Run: headless pygame with SDL's dummy video driver; simulated clock (each Clock.tick advances the game by its frame time, no real sleeping); random seed 0; keys injected as events and as key.get_pressed() state; no mouse input.
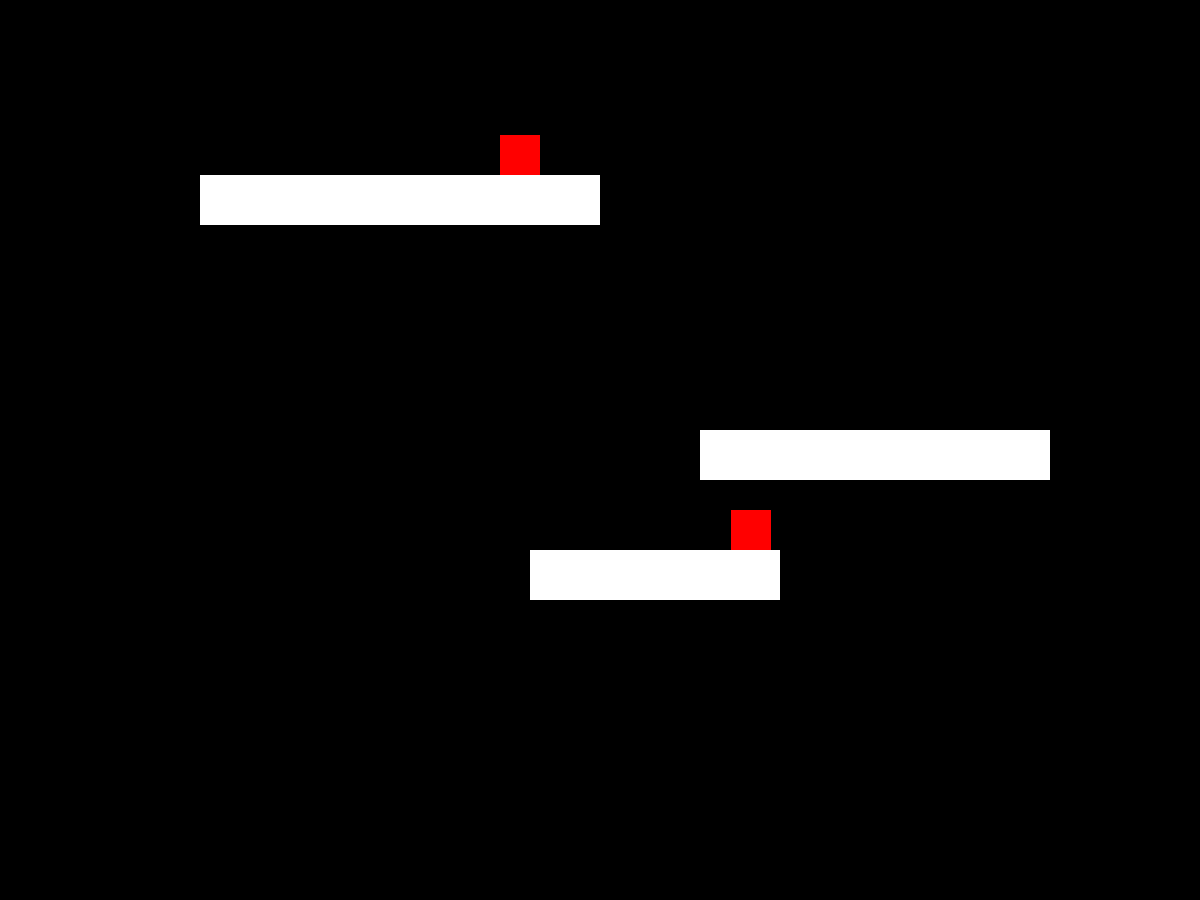
Frame 1 of 4 · flips 1–60 · no input
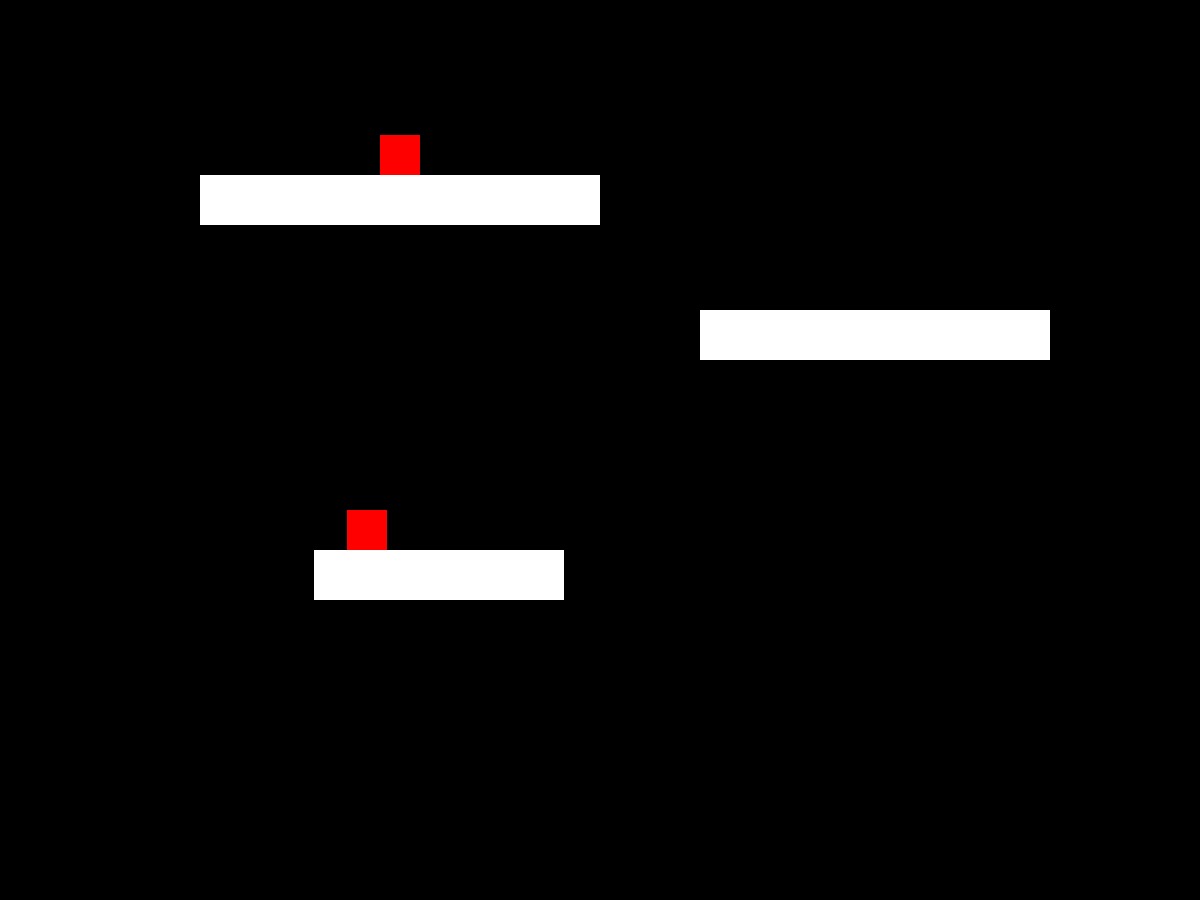
Frame 2 of 4 · flips 61–180 · tapped SPACE, RETURN · held RIGHT (→), D
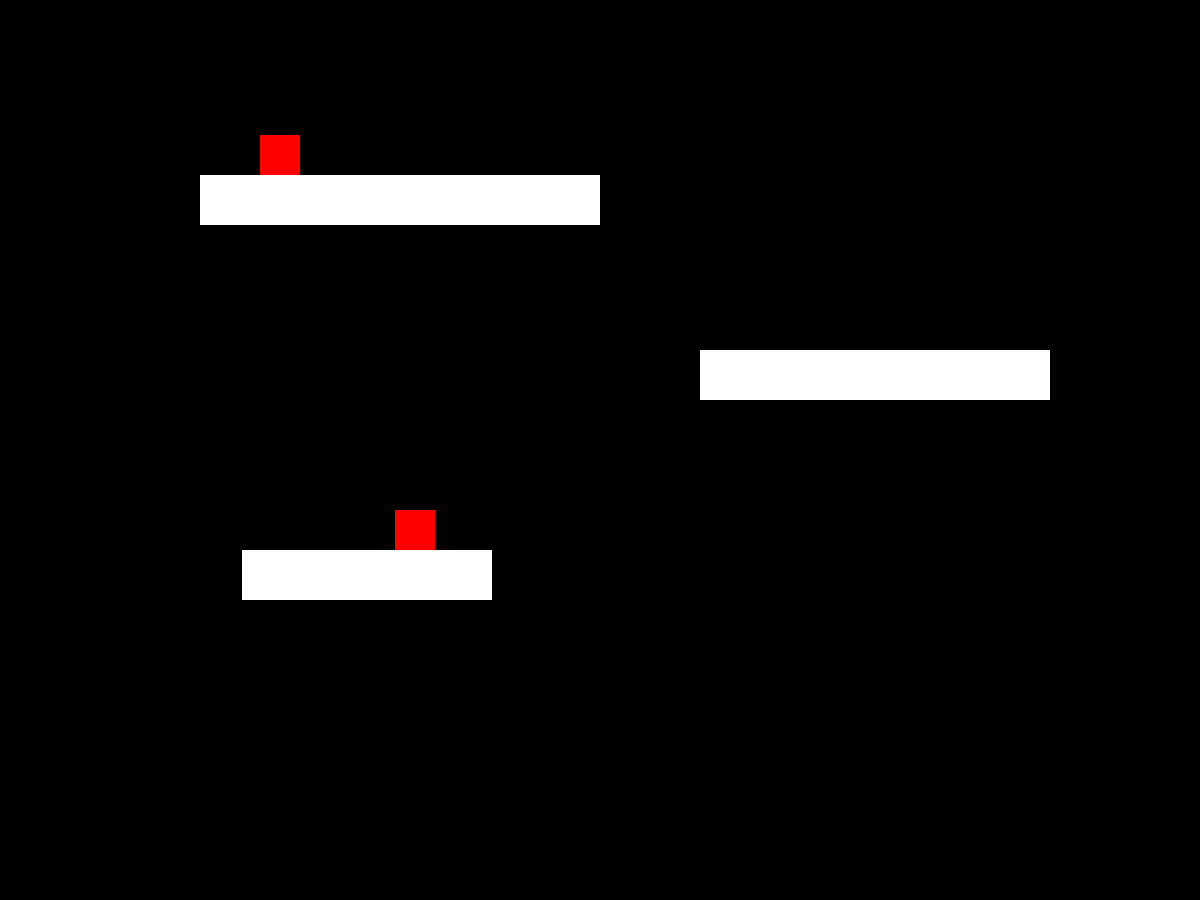
Frame 3 of 4 · flips 181–300 · held DOWN (↓), S
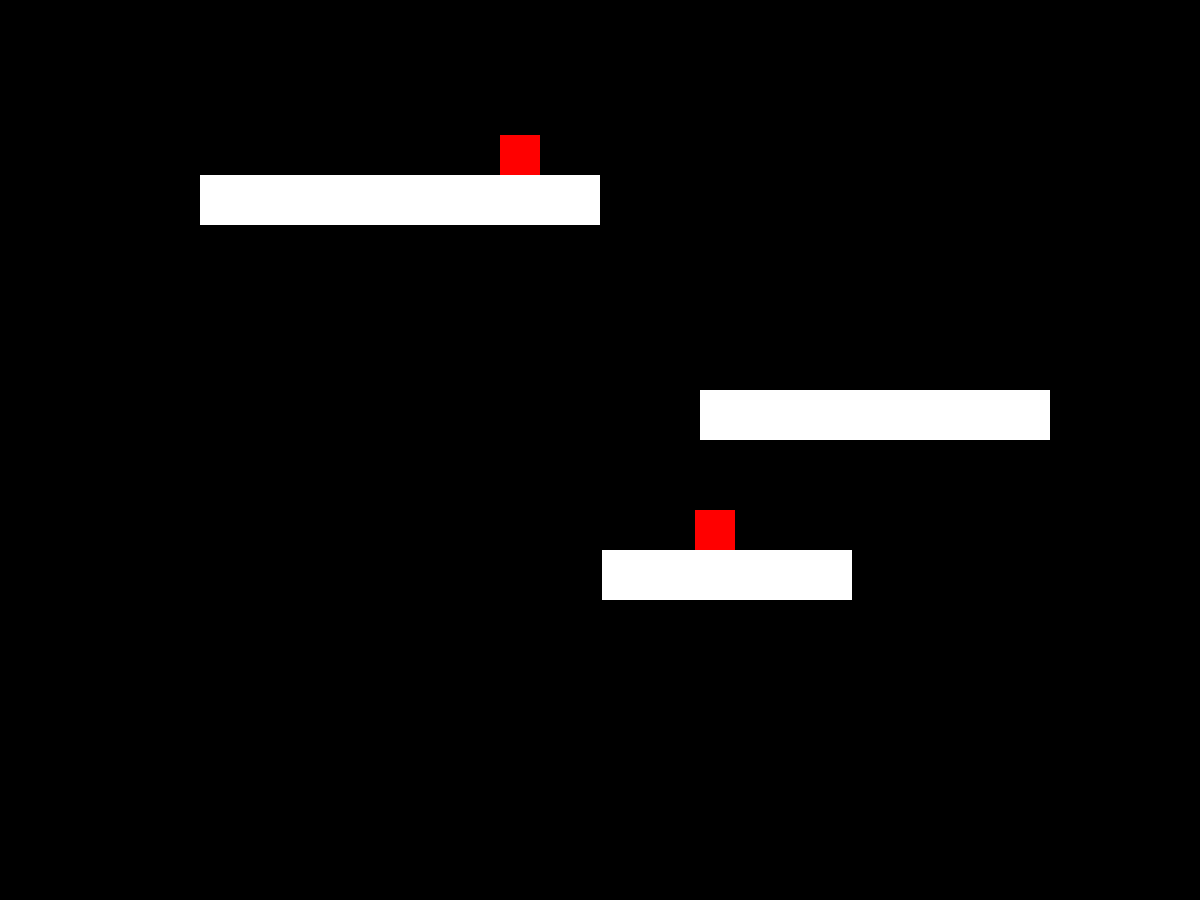
Frame 4 of 4 · flips 301–420 · held LEFT (←), A, UP (↑), W

The pygame program that drew these frames:

import pygame

# Initialize Pygame
pygame.init()

# Constants
WIDTH, HEIGHT = 1200, 900
FPS = 60

# Set up the display
screen = pygame.display.set_mode((WIDTH, HEIGHT))
pygame.display.set_caption("Platform Game")

# Clock to control frame rate
clock = pygame.time.Clock()


class Platform:
    def __init__(self, x, y, width, height, moving_hor=False, moving_ver=False, speed=2, move_range=100, platform_id=None):
        self.rect = pygame.Rect(x, y, width, height)
        self.moving_hor = moving_hor
        self.moving_ver = moving_ver
        self.platform_id = platform_id
        self.speed = speed
        self.move_range = move_range
        self.start_x = x
        self.start_y = y
        self.direction = 1  # -1 to reverse
        self.ver_direction = 1

    def update(self):
        if self.moving_hor:
            # movement
            self.rect.x += self.speed * self.direction
            if abs(self.rect.x - self.start_x) >= self.move_range:
                self.direction *= -1

        if self.moving_ver:
            # Vertical movement
            self.rect.y += self.speed * self.ver_direction
            if abs(self.rect.y - self.start_y) >= self.move_range:
                self.ver_direction *= -1

    def draw(self, surface, color=(255, 255, 255)):
        pygame.draw.rect(surface, color, self.rect)


class Enemy:
    def __init__(self, platform):
        self.width = 40
        self.height = 40
        self.platform = platform
        self.rect = pygame.Rect(platform.rect.x + platform.rect.width // 2 - self.width // 2,
                                platform.rect.y - self.height, self.width, self.height)
        self.speed = 2
        self.direction = 1
        self.last_platform_x = platform.rect.x  # Store the last known platform x position -- IA

    def update(self):
        # movement
        self.rect.x += self.speed * self.direction

        if self.rect.left <= self.platform.rect.left or self.rect.right >= self.platform.rect.right:
            self.direction *= -1

        # Adjust enemy position based on platform movement -- IA
        platform_dx = self.platform.rect.x - self.last_platform_x
        self.rect.x += platform_dx  # Apply platform displacement

        # Update last known platform position -- IA
        self.last_platform_x = self.platform.rect.x

    def draw(self, surface):
        pygame.draw.rect(surface, (255, 0, 0), self.rect)  # Red enemy


# Create platforms
platforms = [
    Platform(200, 175, 400, 50, platform_id=1),
    Platform(700, 350, 350, 50, moving_ver=True, platform_id=2),
    Platform(350, 550, 250, 50, moving_hor=True, speed=3, move_range=250, platform_id=3)
]

# separate list for individual spawns
platform_with_spawns = [1, 3]

# Create enemies
enemies = [Enemy(platform) for platform in platforms if platform.platform_id in platform_with_spawns]

# Game loop
running = True
while running:
    # Handle events
    for event in pygame.event.get():
        if event.type == pygame.QUIT:
            running = False

    # Update platforms and enemies
    for platform in platforms:
        platform.update()
    for enemy in enemies:
        enemy.update()

    # Draw everything
    screen.fill((0, 0, 0))  # Fill screen with black color
    for platform in platforms:
        platform.draw(screen)
    for enemy in enemies:
        enemy.draw(screen)

    pygame.display.flip()  # Update the display

    # Cap the frame rate
    clock.tick(FPS)

# Quit Pygame
pygame.quit()











### 1.	mouvements sur plateforme mobile générés par IA, pas encore compris comment ça marche.
### 2.	il faudrait donner aux plateformes un ID spécifique et tweak les attributes de la classe Enemy,
### 	sinon un ennemi spawn sur toutes les plateformes.
### 3.	plateformes mobiles de haut en bas ?
